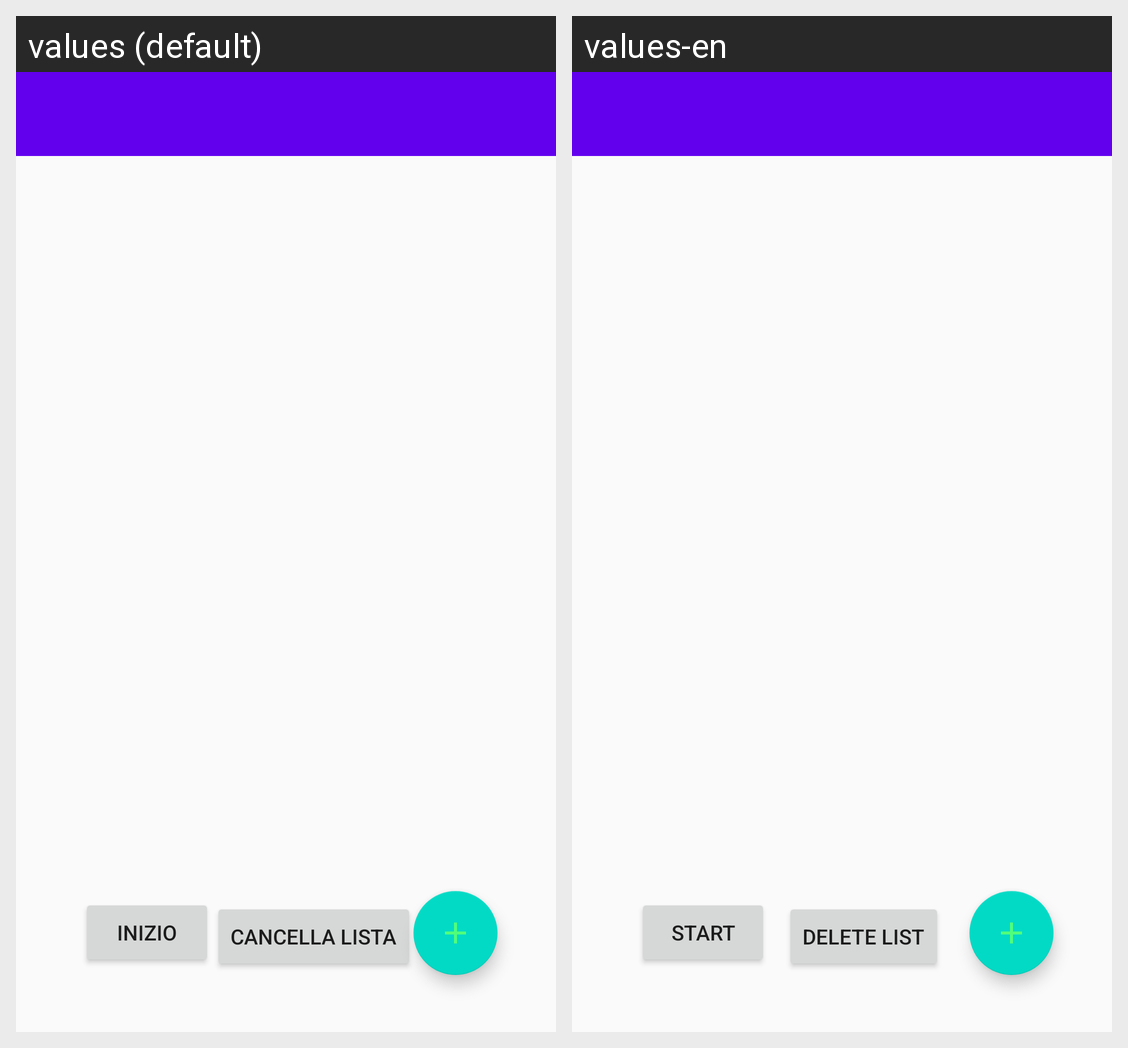

The same Android screen rendered under two of its app's locales, left to right. List the strings drawn on it with the default value and each locale's translation.
Android screen res/layout/t_others.xml rendered under 2 locales, left to right: values (default), values-en. Device: Nexus 5 (rendered at 1080×1920; each locale shown at half size, 540×960, under a caption strip naming it); theme AppTheme.
Strings drawn on this screen, with the default value and each locale's value (text and hints the layout hard-codes, and strings that could not be matched under every locale, appear in the picture but are not listed):

start
  values: Inizio
  values-en: Start

deleteAll
  values: Cancella lista
  values-en: Delete list
